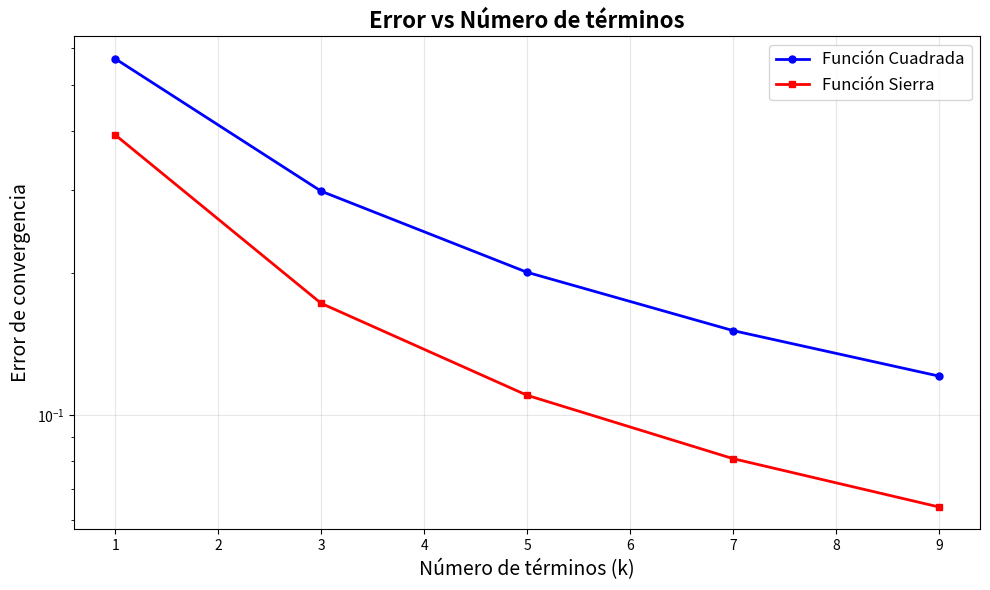

Here is the Python script that generated this plot:
import numpy as np
import matplotlib.pyplot as plt

# Definir las funciones
def funcion_cuadrada(t, periodo=1.0):
    half_period = periodo / 2
    return np.where((t % periodo) < half_period, 1.0, -1.0)

def funcion_sierra(t, periodo=1.0):
    return 2 * ((t % periodo) / periodo) - 1

# Función para calcular el error de Fourier
def calcular_error_fourier(funcion, T, k_max, nombre_funcion):
    """
    Calcula el error de la serie de Fourier para diferentes valores de k
    """
    # Rango de valores de k a probar
    k_values = np.arange(1, k_max + 1, 2)  # Solo valores impares para mejor convergencia
    errors = []
    
    # Crear arreglo de tiempo para integración
    t_integration = np.linspace(0, T, 1000)
    
    # Crear arreglo de tiempo para evaluación (más amplio)
    t_eval = np.linspace(-T, 2*T, 1000)
    
    print(f"Calculando errores para {nombre_funcion}...")
    
    for k in k_values:
        # Calcular coeficientes de Fourier
        a = np.zeros(k + 1, dtype=complex)
        for n in range(0, k + 1):
            a[n] = 1 / T * np.trapezoid(
                funcion(t_integration, T) * np.exp(-1j * 2 * np.pi * n * t_integration / T), 
                t_integration
            )
        
        # Calcular serie de Fourier
        fourier_sum = a[0] * np.ones_like(t_eval, dtype=complex)
        for n in range(1, k + 1):
            fourier_sum += 2 * a[n] * np.exp(1j * 2 * np.pi * n * t_eval / T)
        
        fourier_sum_real = fourier_sum.real
        
        # Calcular error
        diferencia = funcion(t_eval, T) - fourier_sum_real
        error = (1.0 / T) * np.trapezoid(diferencia**2, t_eval)
        errors.append(error)
        
        if k % 20 == 1:  # Mostrar progreso cada 20 términos
            print(f"  k={k}: error={error:.6f}")
    
    return k_values, np.array(errors)

# Parámetros
T = 3.0
k_max = 10

print("=== ANÁLISIS DE CONVERGENCIA DE SERIES DE FOURIER ===\n")

# Calcular errores para función cuadrada
k_cuadrada, error_cuadrada = calcular_error_fourier(funcion_cuadrada, T, k_max, "Función Cuadrada")

print("\n" + "="*50)

# Calcular errores para función sierra
k_sierra, error_sierra = calcular_error_fourier(funcion_sierra, T, k_max, "Función Sierra")

# Crear gráfico
plt.figure(figsize=(10, 6))

# Gráfico: Error vs k
plt.plot(k_cuadrada, error_cuadrada, 'b-o', label='Función Cuadrada', markersize=5, linewidth=2)
plt.plot(k_sierra, error_sierra, 'r-s', label='Función Sierra', markersize=5, linewidth=2)
plt.xlabel('Número de términos (k)', fontsize=14)
plt.ylabel('Error de convergencia', fontsize=14)
plt.title('Error vs Número de términos', fontsize=16, fontweight='bold')
plt.grid(True, alpha=0.3)
plt.legend(fontsize=12)
plt.yscale('log')  # Escala logarítmica para mejor visualización

plt.tight_layout()
plt.show()

# Mostrar estadísticas resumidas
print("\n" + "="*60)
print("ESTADÍSTICAS DE CONVERGENCIA")
print("="*60)

print(f"\nFUNCIÓN CUADRADA:")
print(f"  Error inicial (k=1): {error_cuadrada[0]:.6f}")
print(f"  Error final (k={k_cuadrada[-1]}): {error_cuadrada[-1]:.6f}")
print(f"  Mejora: {error_cuadrada[0]/error_cuadrada[-1]:.2f}x")

print(f"\nFUNCIÓN SIERRA:")
print(f"  Error inicial (k=1): {error_sierra[0]:.6f}")
print(f"  Error final (k={k_sierra[-1]}): {error_sierra[-1]:.6f}")
print(f"  Mejora: {error_sierra[0]/error_sierra[-1]:.2f}x")

print(f"\nCOMPARACIÓN:")
print(f"  Error final cuadrada: {error_cuadrada[-1]:.6f}")
print(f"  Error final sierra: {error_sierra[-1]:.6f}")
print(f"  Ratio sierra/cuadrada: {error_sierra[-1]/error_cuadrada[-1]:.2f}x")
